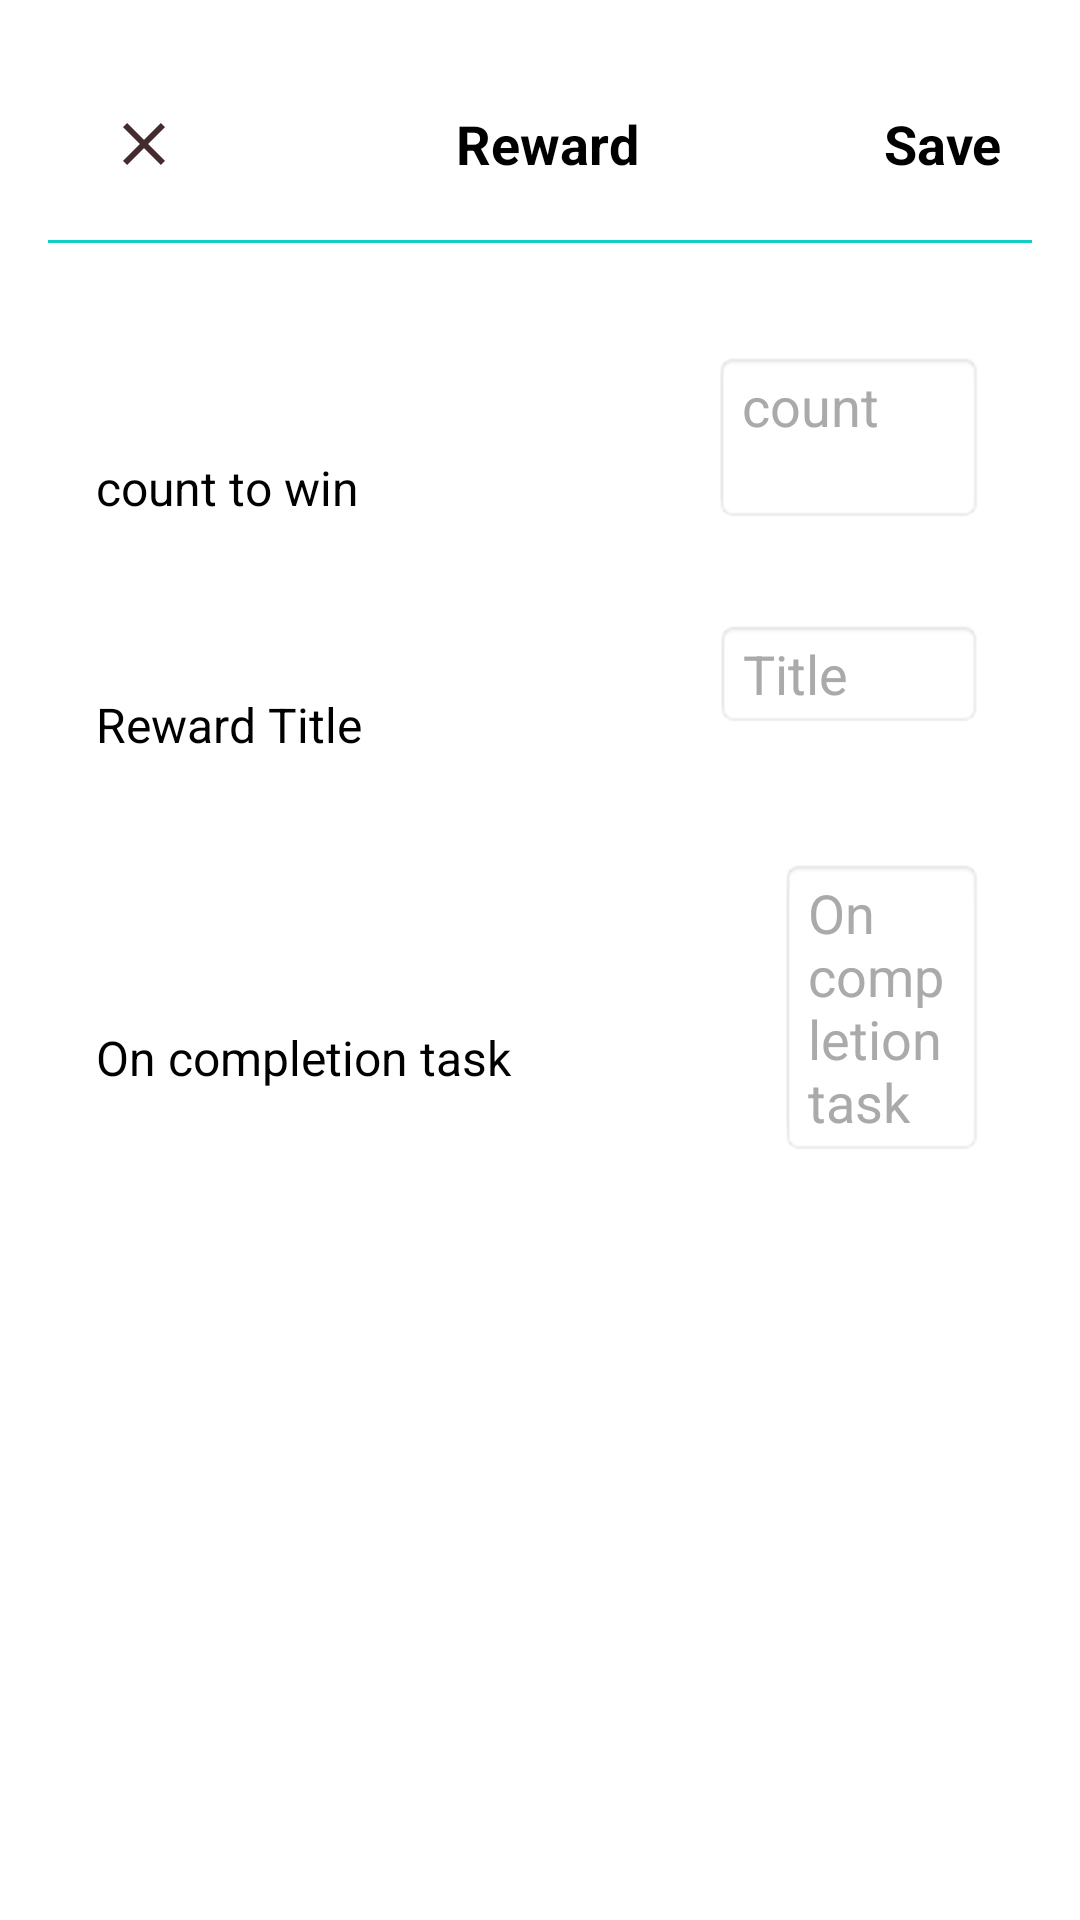

This screen was rendered from an Android layout file. Write that file and the resources it references.
<!-- AndroidManifest.xml: application theme AppTheme -->
<!-- res/layout/dialoglayoutforrewards.xml -->
<LinearLayout xmlns:android="http://schemas.android.com/apk/res/android"
    android:layout_width="match_parent"
    android:layout_height="match_parent"
    android:orientation="vertical"
    android:background="@color/whiteTextColor"
    android:padding="16dp">

    
    <include layout="@layout/titlelayoutfordialog"/>
    <View
        android:layout_width="match_parent"
        android:layout_height="1dp"
        android:background="@color/colorAccent" />


    <LinearLayout
        android:layout_width="match_parent"
        android:layout_height="wrap_content"
        android:orientation="horizontal"
        android:weightSum="3"
        android:layout_marginTop="20dp"
        android:layout_gravity="center_vertical"
        android:padding="16dp">

        <TextView
            android:layout_width="wrap_content"
            android:layout_height="wrap_content"
            android:text="count to win"
            android:textSize="16sp"
            android:layout_weight="1.7"
            android:textColor="@android:color/black"
            android:layout_marginTop="16dp"/>

        <EditText
            android:id="@+id/editTextcount"
            android:layout_width="0dp"
            android:layout_height="wrap_content"
            android:layout_weight="1.3"
            android:hint="@string/count"
            android:textColorHint="@android:color/darker_gray"
            android:background="@android:drawable/editbox_background"/>
    </LinearLayout>


    <LinearLayout
        android:layout_width="match_parent"
        android:layout_height="wrap_content"
        android:layout_gravity="center_vertical"
        android:orientation="horizontal"
        android:padding="16dp"
        android:weightSum="3">

        <TextView
            android:layout_width="wrap_content"
            android:layout_height="wrap_content"
            android:layout_marginTop="16dp"
            android:layout_marginBottom="10dp"
            android:layout_weight="1.7"
            android:text="Reward Title"
            android:textColor="@android:color/black"
            android:textSize="16sp" />

        <EditText
            android:id="@+id/editTextrewardtitle"
            android:layout_width="0dp"
            android:layout_height="wrap_content"
            android:layout_weight="1.3"
            android:background="@android:drawable/editbox_background"
            android:hint="@string/title"
            android:textColorHint="@android:color/darker_gray" />
    </LinearLayout>

    <LinearLayout
        android:layout_width="match_parent"
        android:layout_height="wrap_content"
        android:orientation="horizontal"
        android:weightSum="3"
        android:layout_gravity="center_vertical"
        android:padding="16dp">

        <TextView
            android:layout_width="wrap_content"
            android:layout_height="wrap_content"
            android:text="@string/enter_description"
            android:textSize="16sp"
            android:layout_weight="1.7"
            android:textColor="@android:color/black"
            android:layout_marginTop="16dp"/>

        <EditText
            android:id="@+id/editTexttaskDescription"
            android:layout_width="0dp"
            android:layout_height="wrap_content"
            android:layout_weight="1.3"
            android:hint="@string/enter_description"
            android:textColorHint="@android:color/darker_gray"

            android:background="@android:drawable/editbox_background"/>
    </LinearLayout>
</LinearLayout>
<!-- res/layout/titlelayoutfordialog.xml (included above) -->
<LinearLayout
    xmlns:android="http://schemas.android.com/apk/res/android"
    android:layout_width="match_parent"
    android:layout_height="wrap_content"
    android:orientation="horizontal"
    android:background="@color/whiteTextColor"
    android:gravity="center_vertical">

    <ImageView
        android:id="@+id/imageViewClose"
        android:layout_width="wrap_content"
        android:layout_height="wrap_content"
        android:src="@drawable/shr_close_menu"
        android:layout_margin="20dp"
        android:contentDescription="Close Dialog"/>

    <TextView
        android:id="@+id/textViewTitle"
        android:layout_width="0dp"
        android:layout_height="wrap_content"
        android:layout_weight="1"
        android:text="Reward"
        android:textSize="18sp"
        android:gravity="center"
        android:textColor="@android:color/black"
        android:textStyle="bold"/>

    <TextView
        android:id="@+id/buttonSaveNotes"
        android:layout_width="wrap_content"
        android:layout_height="wrap_content"
        android:text="Save"
        android:layout_marginTop="20dp"
        android:textSize="18sp"
        android:layout_margin="10dp"
        android:textColor="@android:color/black"
        android:textStyle="bold"/>
</LinearLayout>
<!-- resources referenced by this layout -->
<resources>
  <color name="colorAccent">#11CFC5</color>
  <color name="whiteTextColor">#fff</color>
  <!-- drawable shr_close_menu (drawable) -->
  <vector xmlns:android="http://schemas.android.com/apk/res/android"
      android:width="24dp"
      android:height="24dp"
  
      android:viewportWidth="24.0"
      android:viewportHeight="24.0">
      <path
          android:fillColor="#442B2D"
          android:pathData="M19,6.41L17.59,5 12,10.59 6.41,5 5,6.41 10.59,12 5,17.59 6.41,19 12,13.41 17.59,19 19,17.59 13.41,12z" />
  </vector>
  <string name="count">count\n</string>
  <string name="enter_description">On completion task</string>
  <string name="title">Title</string>
  <style name="AppTheme" parent="Theme.Material3.Dark.NoActionBar">
          
          <item name="colorPrimary">@color/colorPrimary</item>
          <item name="colorPrimaryDark">@color/colorPrimaryDark</item>
          <item name="colorAccent">@color/colorAccent</item>
  
      </style>
  <color name="colorPrimary">#11CFC5</color>
  <color name="colorPrimaryDark">#03A9F4</color>
</resources>
